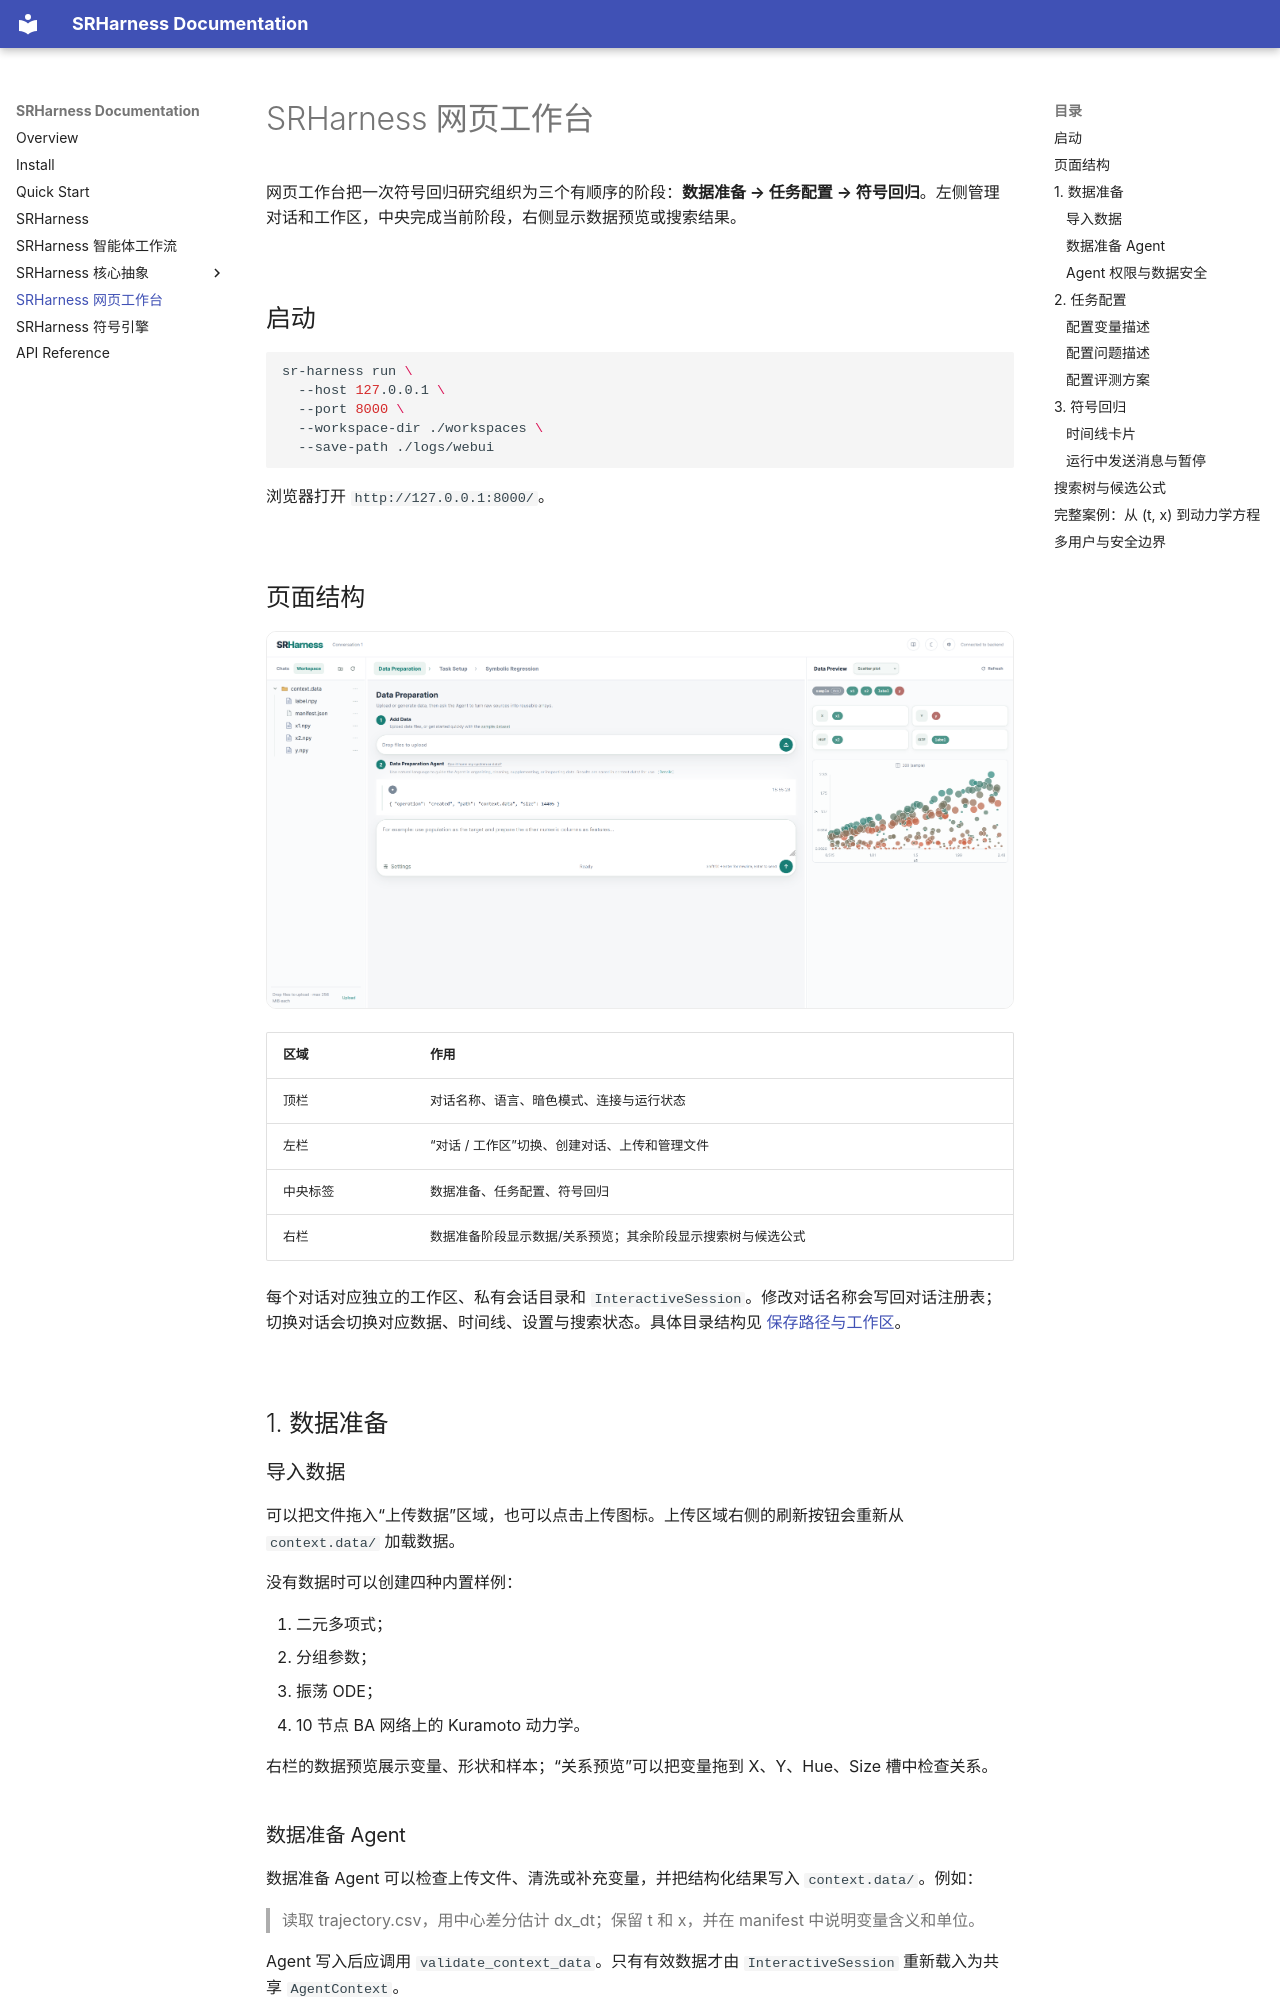

repository: yuzhTHU/SRHarness · page: web-ui/index.html · generator: mkdocs

# SRHarness 网页工作台

网页工作台把一次符号回归研究组织为三个有顺序的阶段：**数据准备 → 任务配置 → 符号回归**。左侧管理对话和工作区，中央完成当前阶段，右侧显示数据预览或搜索结果。

## 启动

```bash
sr-harness run \
  --host 127.0.0.1 \
  --port 8000 \
  --workspace-dir ./workspaces \
  --save-path ./logs/webui
```

浏览器打开 `http://127.0.0.1:8000/`。

## 页面结构

![SRHarness 数据准备界面](assets/webui-data-preparation.png)

| 区域 | 作用 |
|---|---|
| 顶栏 | 对话名称、语言、暗色模式、连接与运行状态 |
| 左栏 | “对话 / 工作区”切换、创建对话、上传和管理文件 |
| 中央标签 | 数据准备、任务配置、符号回归 |
| 右栏 | 数据准备阶段显示数据/关系预览；其余阶段显示搜索树与候选公式 |

每个对话对应独立的工作区、私有会话目录和 `InteractiveSession`。修改对话名称会写回对话注册表；切换对话会切换对应数据、时间线、设置与搜索状态。具体目录结构见 [保存路径与工作区](sr-harness.md#保存路径与工作区)。

## 1. 数据准备

### 导入数据

可以把文件拖入“上传数据”区域，也可以点击上传图标。上传区域右侧的刷新按钮会重新从 `context.data/` 加载数据。

没有数据时可以创建四种内置样例：

1. 二元多项式；
2. 分组参数；
3. 振荡 ODE；
4. 10 节点 BA 网络上的 Kuramoto 动力学。

右栏的数据预览展示变量、形状和样本；“关系预览”可以把变量拖到 X、Y、Hue、Size 槽中检查关系。

### 数据准备 Agent

数据准备 Agent 可以检查上传文件、清洗或补充变量，并把结构化结果写入 `context.data/`。例如：

> 读取 trajectory.csv，用中心差分估计 dx_dt；保留 t 和 x，并在 manifest 中说明变量含义和单位。

Agent 写入后应调用 `validate_context_data`。只有有效数据才由 `InteractiveSession` 重新载入为共享 `AgentContext`。

`context.data/manifest.json`、NPY 文件、轴与图结构必须满足的完整规则见 [`context.data` 数据格式](context-data.md)。

输入框使用：

- `Enter`：发送；
- `Shift+Enter` 或 `Command+Enter`：换行；
- Agent 工作时第一次点击停止：请求在安全边界暂停；
- 再次点击：中断当前流式输出或工具调用，以更快到达安全边界。
